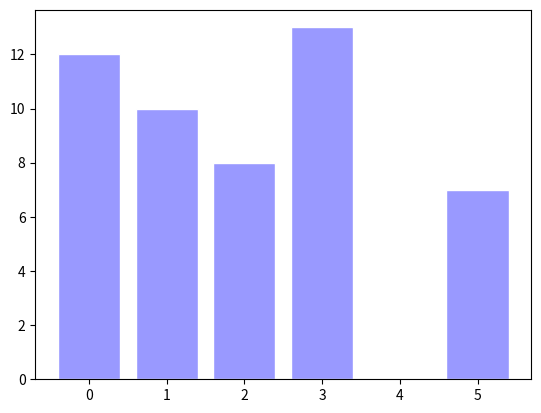

Source code (Python):
import pandas as pd
import numpy as np
import matplotlib.pyplot as plt

#将一个大区间根据分组坐标分成若干个小区间，将组坐标作为元素存入列表（从小到大排序）
#list_GROUPX2 为组坐标列表，list_temp_value为数据，判断数据落入哪个小区间中，最终返回元素为各区间频数的列表

def frequency_calculate(list_GROUPX2,list_temp_value):
    list_zbqj = [] #组坐标区间
    for i in range(len(list_GROUPX2)):
        if i == 0:
            a = pd.Interval(left = float('-inf'), right = list_GROUPX2[i])
            list_zbqj.append(a)
        elif i == (len(list_GROUPX2)-1):
            b = pd.Interval(left = list_GROUPX2[i-1], right = float('inf'),closed = 'neither')
            list_zbqj.append(b)
        else:
            c = pd.Interval(left = list_GROUPX2[i-1], right = list_GROUPX2[i])
            list_zbqj.append(c)
    list_ps = [] #计算频数
    for i in list_zbqj:
        CNT = 0
        for j in list_temp_value:
            if j > i.left:
                if j <= i.right:
                    CNT += 1
        list_ps.append(CNT)
    return list_ps


list_group = [0,1,2,3,5]
list_val = np.random.randint(0,5,50)
list_ps = frequency_calculate(list_group,list_val)
plt.bar(list_group,list_ps,facecolor='#9999ff',edgecolor='white')

